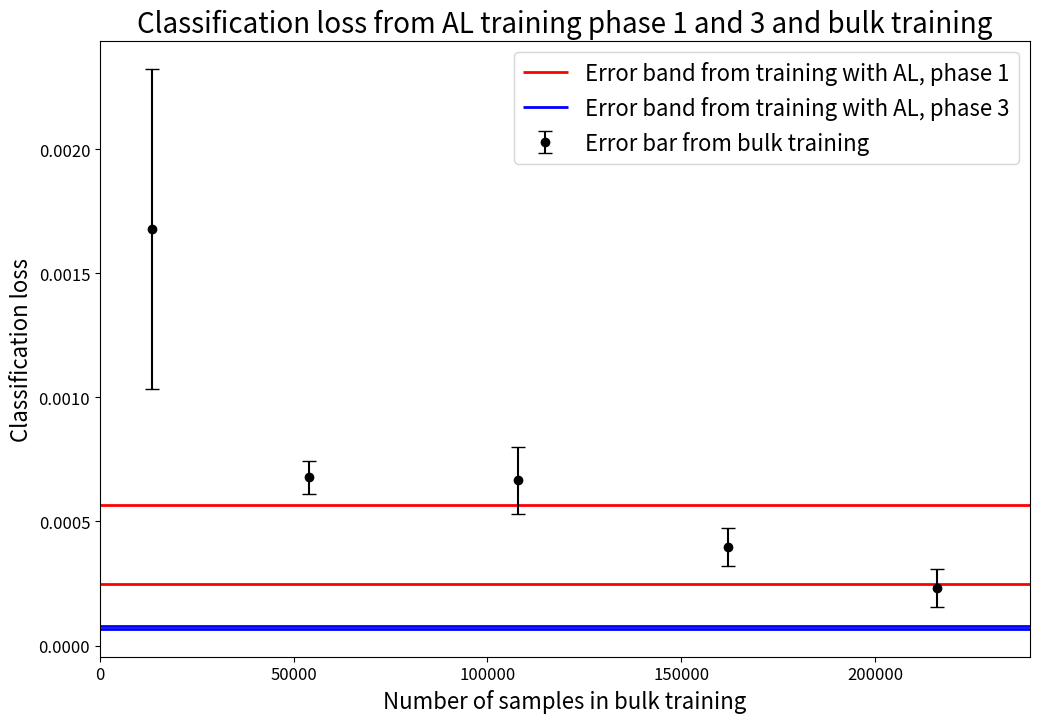

Write the Python code that produced this figure.
import matplotlib.pyplot as plt

#It should be 1, 2 or 3
#AL_phase_idx=1
# Data setup
centers = [0.000407634226,          0.00018441775199999998,     7.3676936e-05]  # Central values of each band
errors =  [0.00015972274060767233,  6.452705198370165e-05,      5.934087042221745e-06]  # Errors or half-widths of each band


# Additional data for vertical bars
points_orig =        [4500,                  18000,               36000, 54000, 72000]  # X positions for the vertical bars
points = [x * 3 for x in points_orig]

point_centers = [0.0016793018999999999, 0.00067773325333333, 0.0006662270949999999, 0.00039591994000000004, 0.000230577926]
point_errors =  [0.0006452832008827938, 6.5981889313042E-5 , 0.00013455174063625334, 7.631636676443212e-05, 7.6693627029069717e-05]

# Plot setup
plt.figure(figsize=(12, 8))

center = centers[0]
error = errors[0]
plt.hlines(y=center + error, xmin=0, xmax=240000, color='red', linewidth=2, label="Error band from training with AL, phase 1")
plt.hlines(y=center - error, xmin=0, xmax=240000, color='red', linewidth=2)

center = centers[2]
error = errors[2]
plt.hlines(y=center + error, xmin=0, xmax=240000, color='blue', linewidth=2, label="Error band from training with AL, phase 3")
plt.hlines(y=center - error, xmin=0, xmax=240000, color='blue', linewidth=2)


for x, y, e in zip(points, point_centers, point_errors):
    plt.errorbar(x, y, yerr=e, fmt='o', color='black', capsize=5, label="Error bar from bulk training")

handles, labels = plt.gca().get_legend_handles_labels()
by_label = dict(zip(labels, handles))  # Creating a dictionary to remove duplicates
plt.legend(by_label.values(), by_label.keys(), fontsize=16)

# Customization
#plt.ylim(0, 0.0025)
plt.xlim(0, 240000)
plt.xlabel('Number of samples in bulk training', fontsize=16)
plt.ylabel('Classification loss', fontsize=16)
plt.title('Classification loss from AL training phase 1 and 3 and bulk training', fontsize=20)
plt.xticks(fontsize=12)
plt.yticks(fontsize=12)

# Show the plot
plt.show()
plt.savefig("classification-loss-AL-vs-bulk")
plt.close()
